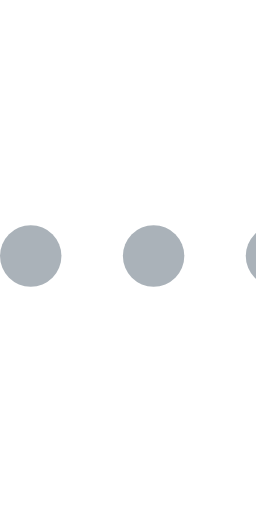
t = 0.00 s
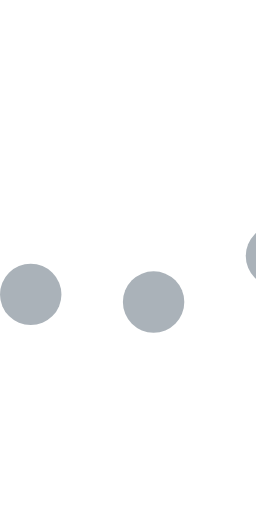
t = 0.23 s
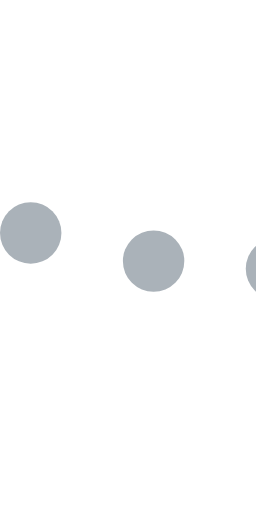
t = 0.43 s
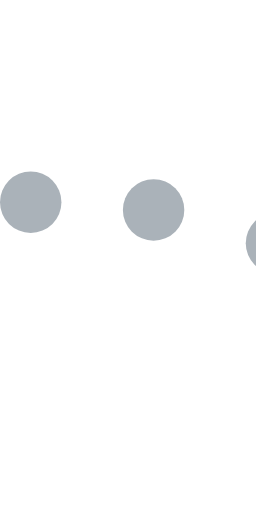
t = 0.68 s
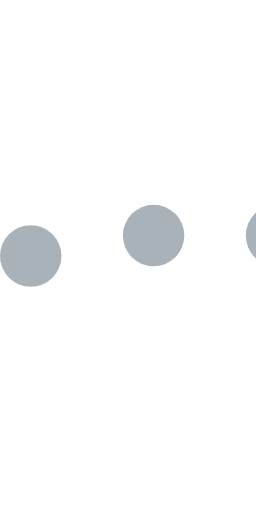
t = 0.85 s
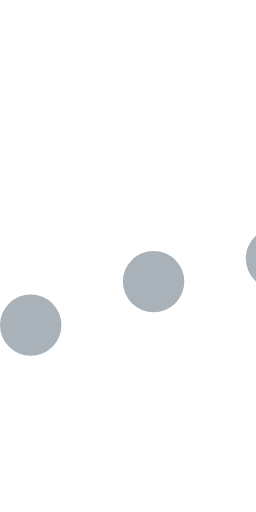
t = 1.08 s

The animated SVG that drew these frames (rendered in a browser with its animation timeline set to each time). Animation: 3 SMIL elements (animateTransform=3); one cycle of 1.30 s, repeats indefinitely.

<svg version="1.1" id="L5" xmlns="http://www.w3.org/2000/svg" xmlns:xlink="http://www.w3.org/1999/xlink" x="0" y="0"
  viewBox="0 0 50 100" enable-background="new 0 0 0 0" xml:space="preserve">
  <circle fill="#AAB2B9" stroke="none" cx="6" cy="50" r="6">
    <animateTransform
       attributeName="transform"
       dur="1s"
       type="translate"
       values="0 15 ; 0 -15; 0 15"
       repeatCount="indefinite"
       begin="0.1"/>
  </circle>
  <circle fill="#AAB2B9" stroke="none" cx="30" cy="50" r="6">
    <animateTransform
       attributeName="transform"
       dur="1s"
       type="translate"
       values="0 10 ; 0 -10; 0 10"
       repeatCount="indefinite"
       begin="0.2"/>
  </circle>
  <circle fill="#AAB2B9" stroke="none" cx="54" cy="50" r="6">
    <animateTransform
       attributeName="transform"
       dur="1s"
       type="translate"
       values="0 5 ; 0 -5; 0 5"
       repeatCount="indefinite"
       begin="0.3"/>
  </circle>
</svg>
